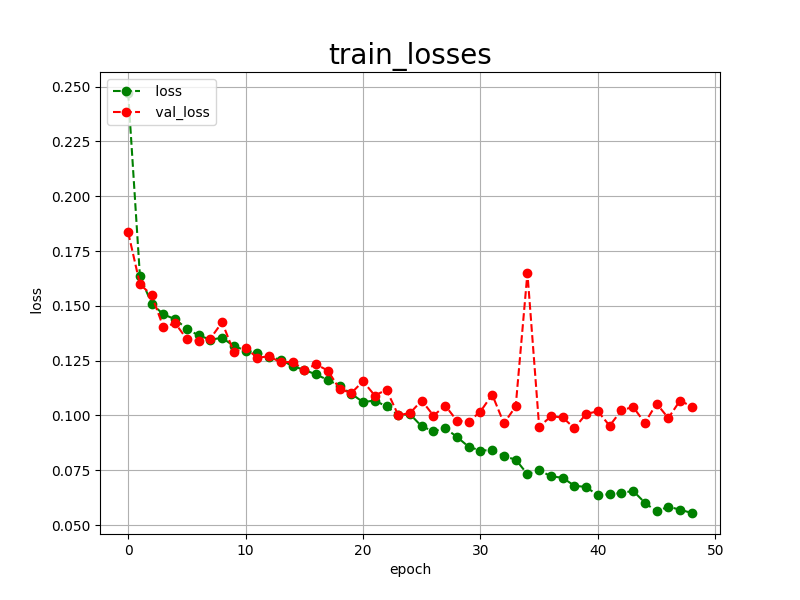

Data behind this chart, as committed beside it:
epoch, loss, val_loss
0, 0.2471, 0.1835
1, 0.1636, 0.1599
2, 0.1510, 0.1549
3, 0.1461, 0.1402
4, 0.1439, 0.1421
5, 0.1395, 0.1348
6, 0.1365, 0.1340
7, 0.1346, 0.1351
8, 0.1354, 0.1425
9, 0.1317, 0.1289
10, 0.1296, 0.1308
11, 0.1285, 0.1263
12, 0.1268, 0.1270
13, 0.1254, 0.1242
14, 0.1225, 0.1245
15, 0.1208, 0.1208
16, 0.1187, 0.1233
17, 0.1162, 0.1205
18, 0.1135, 0.1121
19, 0.1099, 0.1102
20, 0.1061, 0.1156
21, 0.1068, 0.1091
22, 0.1041, 0.1117
23, 0.1001, 0.1001
24, 0.1006, 0.1011
25, 0.0950, 0.1068
26, 0.0928, 0.0999
27, 0.0942, 0.1045
28, 0.0902, 0.0976
29, 0.0857, 0.0971
30, 0.0840, 0.1018
31, 0.0842, 0.1095
32, 0.0813, 0.0964
33, 0.0799, 0.1041
34, 0.0732, 0.1650
35, 0.0751, 0.0948
36, 0.0722, 0.0996
37, 0.0716, 0.0991
38, 0.0679, 0.0942
39, 0.0674, 0.1007
40, 0.0635, 0.1019
41, 0.0641, 0.0953
42, 0.0646, 0.1023
43, 0.0656, 0.1039
44, 0.0602, 0.0966
45, 0.0562, 0.1054
46, 0.0584, 0.0988
47, 0.0570, 0.1068
48, 0.0555, 0.1040
